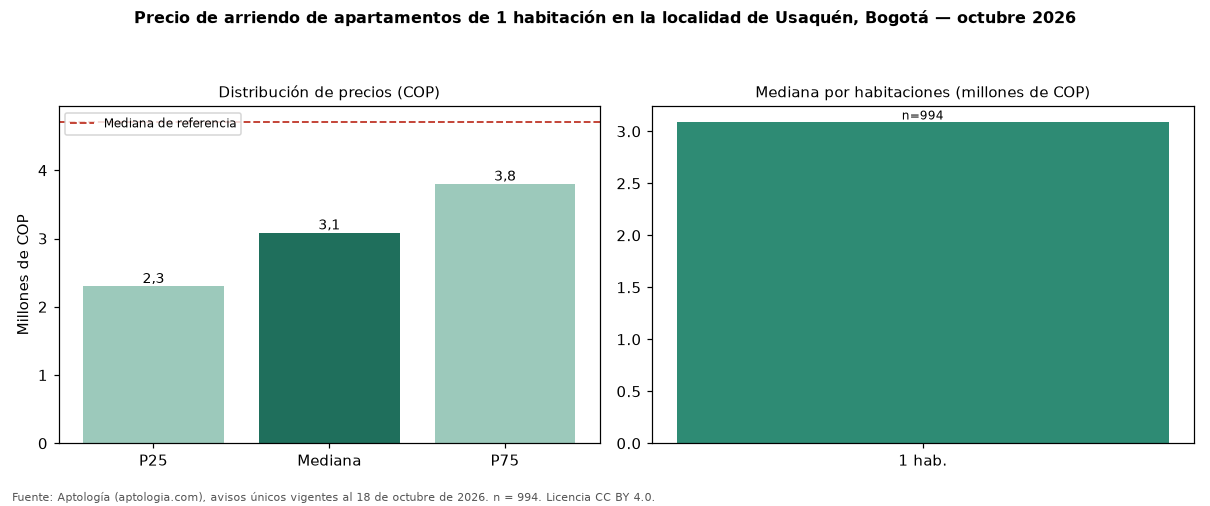

The table this chart was drawn from, first rows:
seccion, metrica, valor_cop, n
precio, p25, 2300000, 994
precio, mediana, 3085000, 994
precio, p75, 3800000, 994
cop_por_m2, p25, 51199, 994
cop_por_m2, mediana, 63815, 994
cop_por_m2, p75, 80301, 994
area, area_mediana_m2, 49.9, 994
habitaciones, 1, 3085000, 994
administracion, mediana, 500000, 510
estrato, moda, 6, 
parqueadero, porcentaje_con_parqueadero, 79.4, 994
referencia, mediana_referencia, 4700000, 4052
referencia, mediana_cop_por_m2_referencia, 52341, 4052
